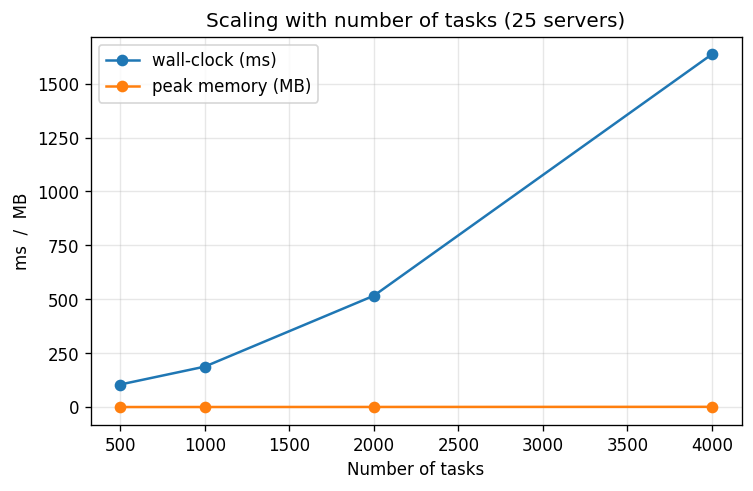

The table this chart was drawn from, first rows:
num_tasks, mean_ms, peak_mb
500, 104.5, 0.1527
1000, 187.5, 0.2875
2000, 516.4, 0.5553
4000, 1637, 1.094
